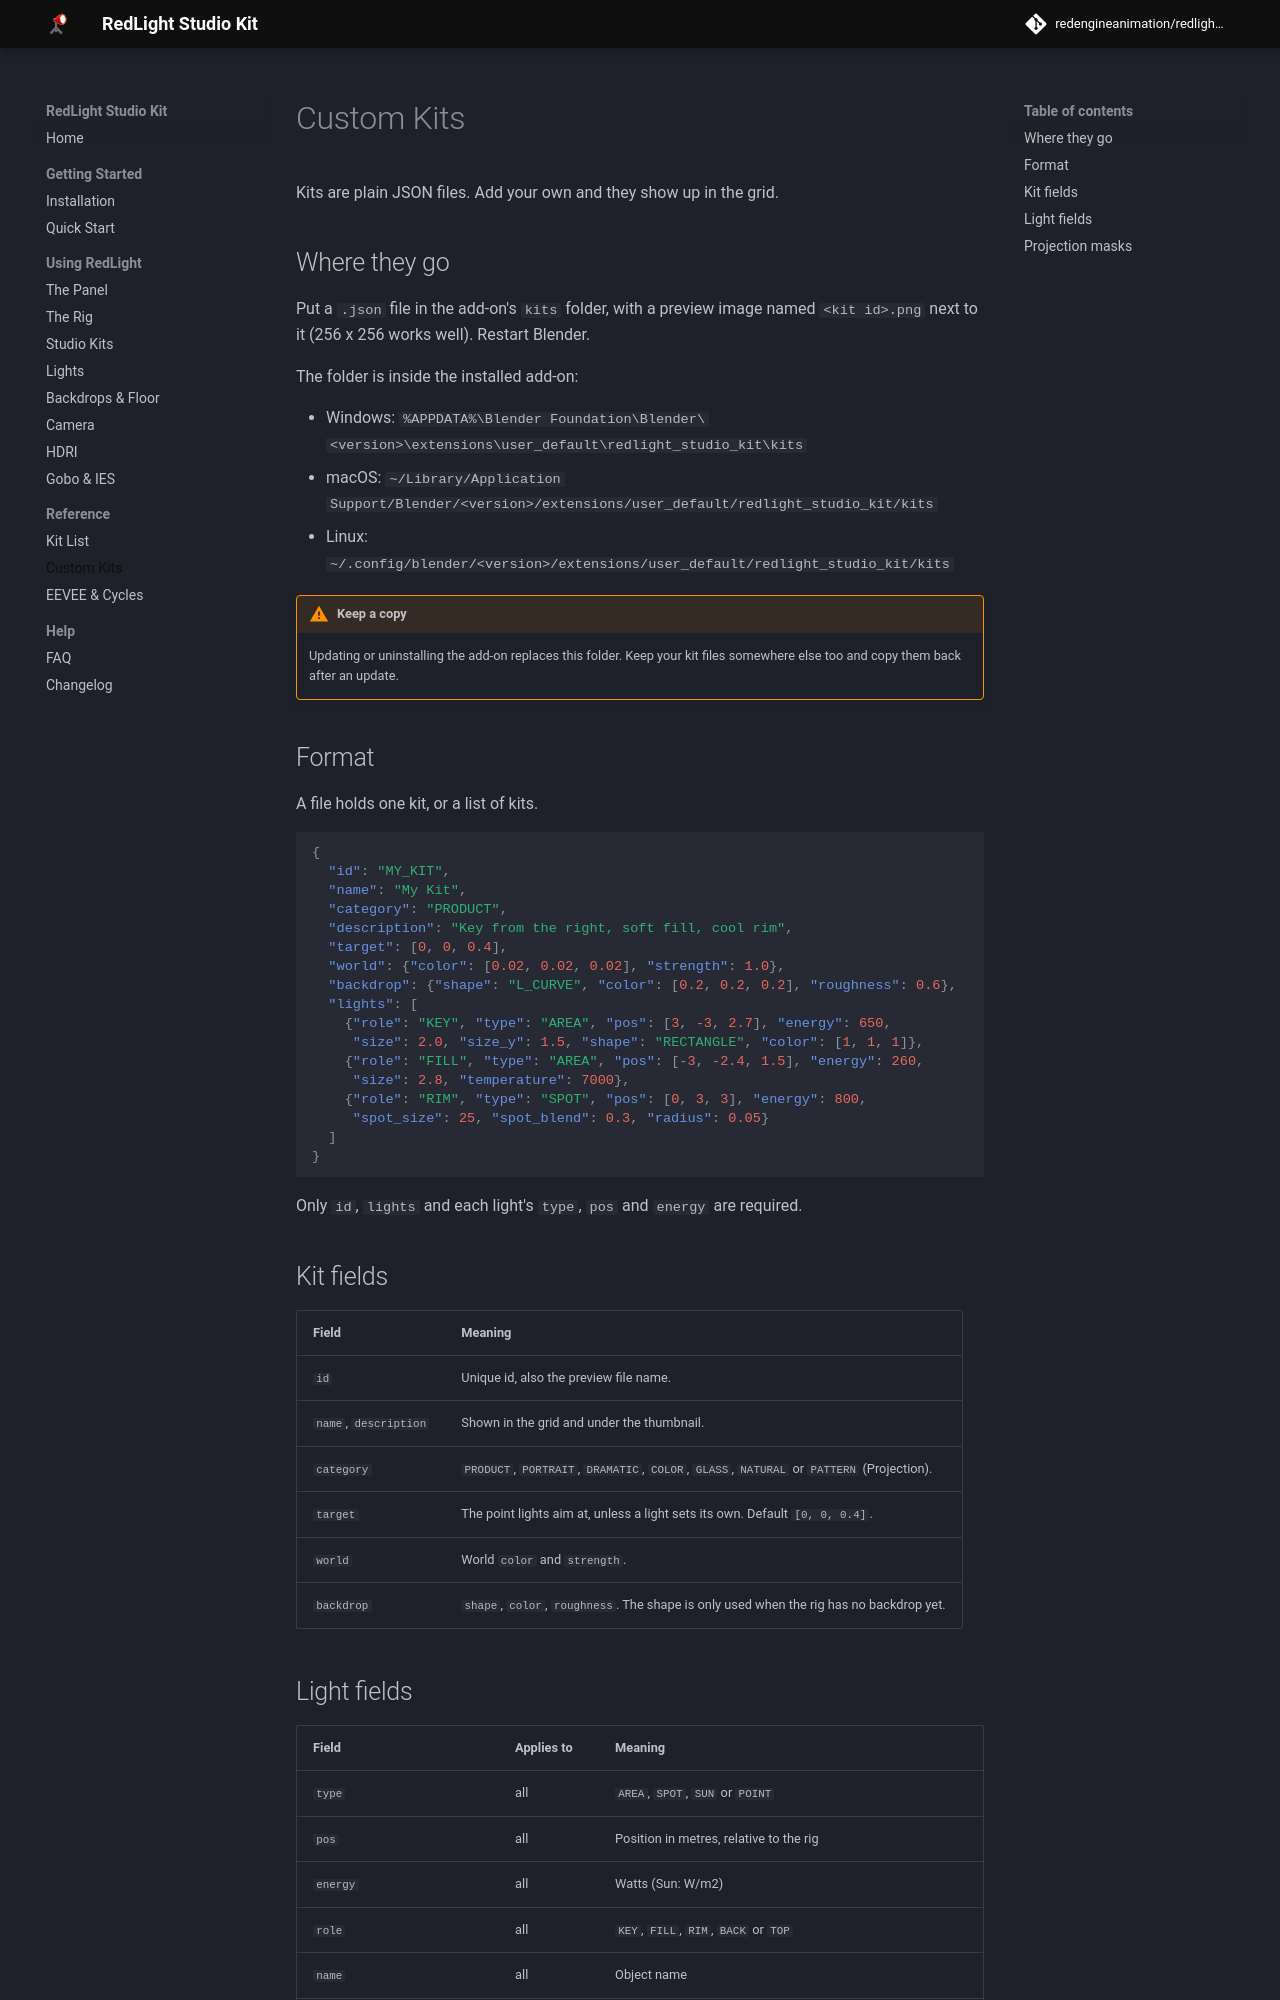

repository: redengineanimation/redlight-studio-kit · page: latest/custom-kits/index.html · generator: mkdocs

# Custom Kits

Kits are plain JSON files. Add your own and they show up in the grid.

## Where they go

Put a `.json` file in the add-on's `kits` folder, with a preview image named
`<kit id>.png` next to it (256 x 256 works well). Restart Blender.

The folder is inside the installed add-on:

- Windows: `%APPDATA%\Blender Foundation\Blender\<version>\extensions\user_default\redlight_studio_kit\kits`
- macOS: `~/Library/Application Support/Blender/<version>/extensions/user_default/redlight_studio_kit/kits`
- Linux: `~/.config/blender/<version>/extensions/user_default/redlight_studio_kit/kits`

!!! warning "Keep a copy"
    Updating or uninstalling the add-on replaces this folder. Keep your kit
    files somewhere else too and copy them back after an update.

## Format

A file holds one kit, or a list of kits.

```json
{
  "id": "MY_KIT",
  "name": "My Kit",
  "category": "PRODUCT",
  "description": "Key from the right, soft fill, cool rim",
  "target": [0, 0, 0.4],
  "world": {"color": [0.02, 0.02, 0.02], "strength": 1.0},
  "backdrop": {"shape": "L_CURVE", "color": [0.2, 0.2, 0.2], "roughness": 0.6},
  "lights": [
    {"role": "KEY", "type": "AREA", "pos": [3, -3, 2.7], "energy": 650,
     "size": 2.0, "size_y": 1.5, "shape": "RECTANGLE", "color": [1, 1, 1]},
    {"role": "FILL", "type": "AREA", "pos": [-3, -2.4, 1.5], "energy": 260,
     "size": 2.8, "temperature": 7000},
    {"role": "RIM", "type": "SPOT", "pos": [0, 3, 3], "energy": 800,
     "spot_size": 25, "spot_blend": 0.3, "radius": 0.05}
  ]
}
```

Only `id`, `lights` and each light's `type`, `pos` and `energy` are required.

## Kit fields

| Field | Meaning |
|---|---|
| `id` | Unique id, also the preview file name. |
| `name`, `description` | Shown in the grid and under the thumbnail. |
| `category` | `PRODUCT`, `PORTRAIT`, `DRAMATIC`, `COLOR`, `GLASS`, `NATURAL` or `PATTERN` (Projection). |
| `target` | The point lights aim at, unless a light sets its own. Default `[0, 0, 0.4]`. |
| `world` | World `color` and `strength`. |
| `backdrop` | `shape`, `color`, `roughness`. The shape is only used when the rig has no backdrop yet. |
